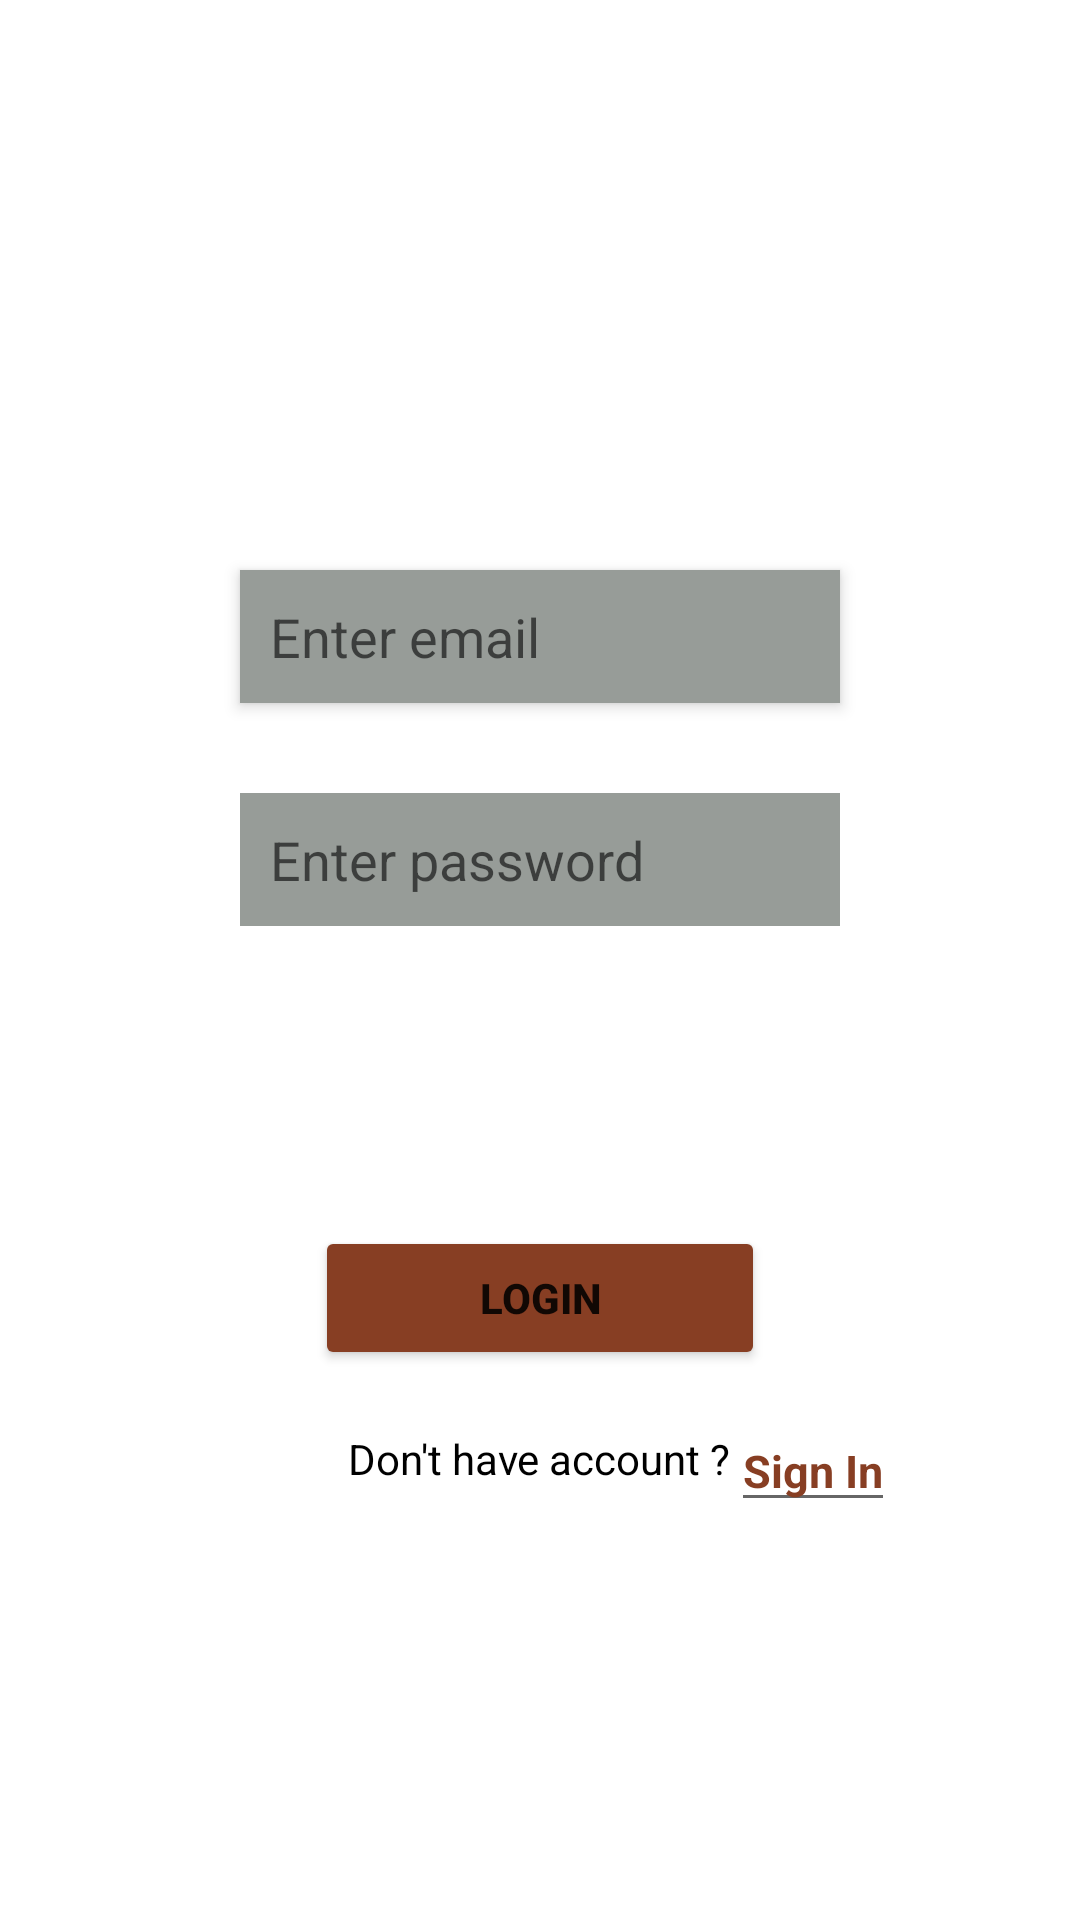

The Android layout XML behind this screen, and the referenced resources:
<!-- AndroidManifest.xml: application theme Theme.HashTagCollection -->
<!-- res/layout/activity_login_.xml -->
<?xml version="1.0" encoding="utf-8"?>
<ScrollView
    xmlns:android="http://schemas.android.com/apk/res/android"
    xmlns:app="http://schemas.android.com/apk/res-auto"
    xmlns:tools="http://schemas.android.com/tools"
    android:layout_width="match_parent"
    android:layout_height="match_parent"
    tools:context=".Login_Activity">

    <RelativeLayout
        android:layout_width="match_parent"
        android:layout_height="wrap_content">
        <EditText
            android:layout_width="match_parent"
            android:layout_height="wrap_content"
            android:hint="Enter email"
            android:layout_centerHorizontal="true"
            android:layout_marginEnd="100dp"
            android:layout_marginStart="60dp"
            android:background="@color/whiteGrey"
            android:drawableStart="@drawable/ic_baseline_email_24"
            android:drawablePadding="15dp"
            android:layout_marginTop="190dp"
            android:elevation="3dp"
            android:padding="10dp"
            android:id="@+id/etEmailLogin"

            />

        <EditText
            android:layout_width="match_parent"
            android:layout_height="wrap_content"
            android:hint="Enter password"
            android:padding="10dp"
            android:layout_marginStart="60dp"
            android:layout_marginEnd="100dp"
            android:background="@color/whiteGrey"
            android:layout_below="@+id/etEmailLogin"
            android:layout_centerHorizontal="true"
            android:layout_marginTop="30dp"
            android:drawablePadding="15dp"
            android:drawableStart="@drawable/password_icon"
            android:id="@+id/etPasswordLogin"

            />

        <Button
            android:layout_width="150dp"
            android:layout_height="wrap_content"
            android:backgroundTint="@color/grey"
            android:layout_below="@+id/etPasswordLogin"
            android:layout_centerHorizontal="true"
            android:layout_marginTop="100dp"
            android:text="@string/login"
            android:textStyle="bold"
            android:padding="10dp"
            android:id="@+id/btnLogin"
            />

        <TextView
            android:layout_width="wrap_content"
            android:layout_height="wrap_content"
            android:text="Don't have account ?"
            android:textColor="@color/black"
            android:layout_below="@+id/btnLogin"
            android:layout_centerHorizontal="true"
            android:layout_marginTop="20dp"
            android:id="@+id/tvAccountLogin"
            />
        <EditText
            android:layout_width="wrap_content"
            android:layout_height="wrap_content"
            android:text="Sign In"
            android:layout_toEndOf="@+id/tvAccountLogin"
            android:layout_centerHorizontal="true"
            android:textColor="@color/grey"
            android:layout_marginTop="470dp"
            android:textStyle="bold"
            android:textSize="15dp"
            android:id="@+id/etSignIn"

            />
    </RelativeLayout>
</ScrollView>
<!-- resources referenced by this layout -->
<resources>
  <color name="black">#FF000000</color>
  <color name="grey">#873e23</color>
  <color name="whiteGrey">#979c98</color>
  <string name="login">Login</string>
  <style name="Theme.HashTagCollection" parent="Theme.MaterialComponents.DayNight.DarkActionBar">
          
          <item name="colorPrimary">@color/purple_500</item>
          <item name="colorPrimaryVariant">@color/purple_700</item>
          <item name="colorOnPrimary">@color/white</item>
          
          <item name="colorSecondary">@color/teal_200</item>
          <item name="colorSecondaryVariant">@color/teal_700</item>
          <item name="colorOnSecondary">@color/black</item>
          
          <item name="android:statusBarColor" tools:targetApi="l">?attr/colorPrimaryVariant</item>
          
      </style>
  <color name="purple_500">#FF6200EE</color>
  <color name="purple_700">#FF3700B3</color>
  <color name="white">#FFFFFFFF</color>
  <color name="teal_200">#FF03DAC5</color>
  <color name="teal_700">#FF018786</color>
</resources>
